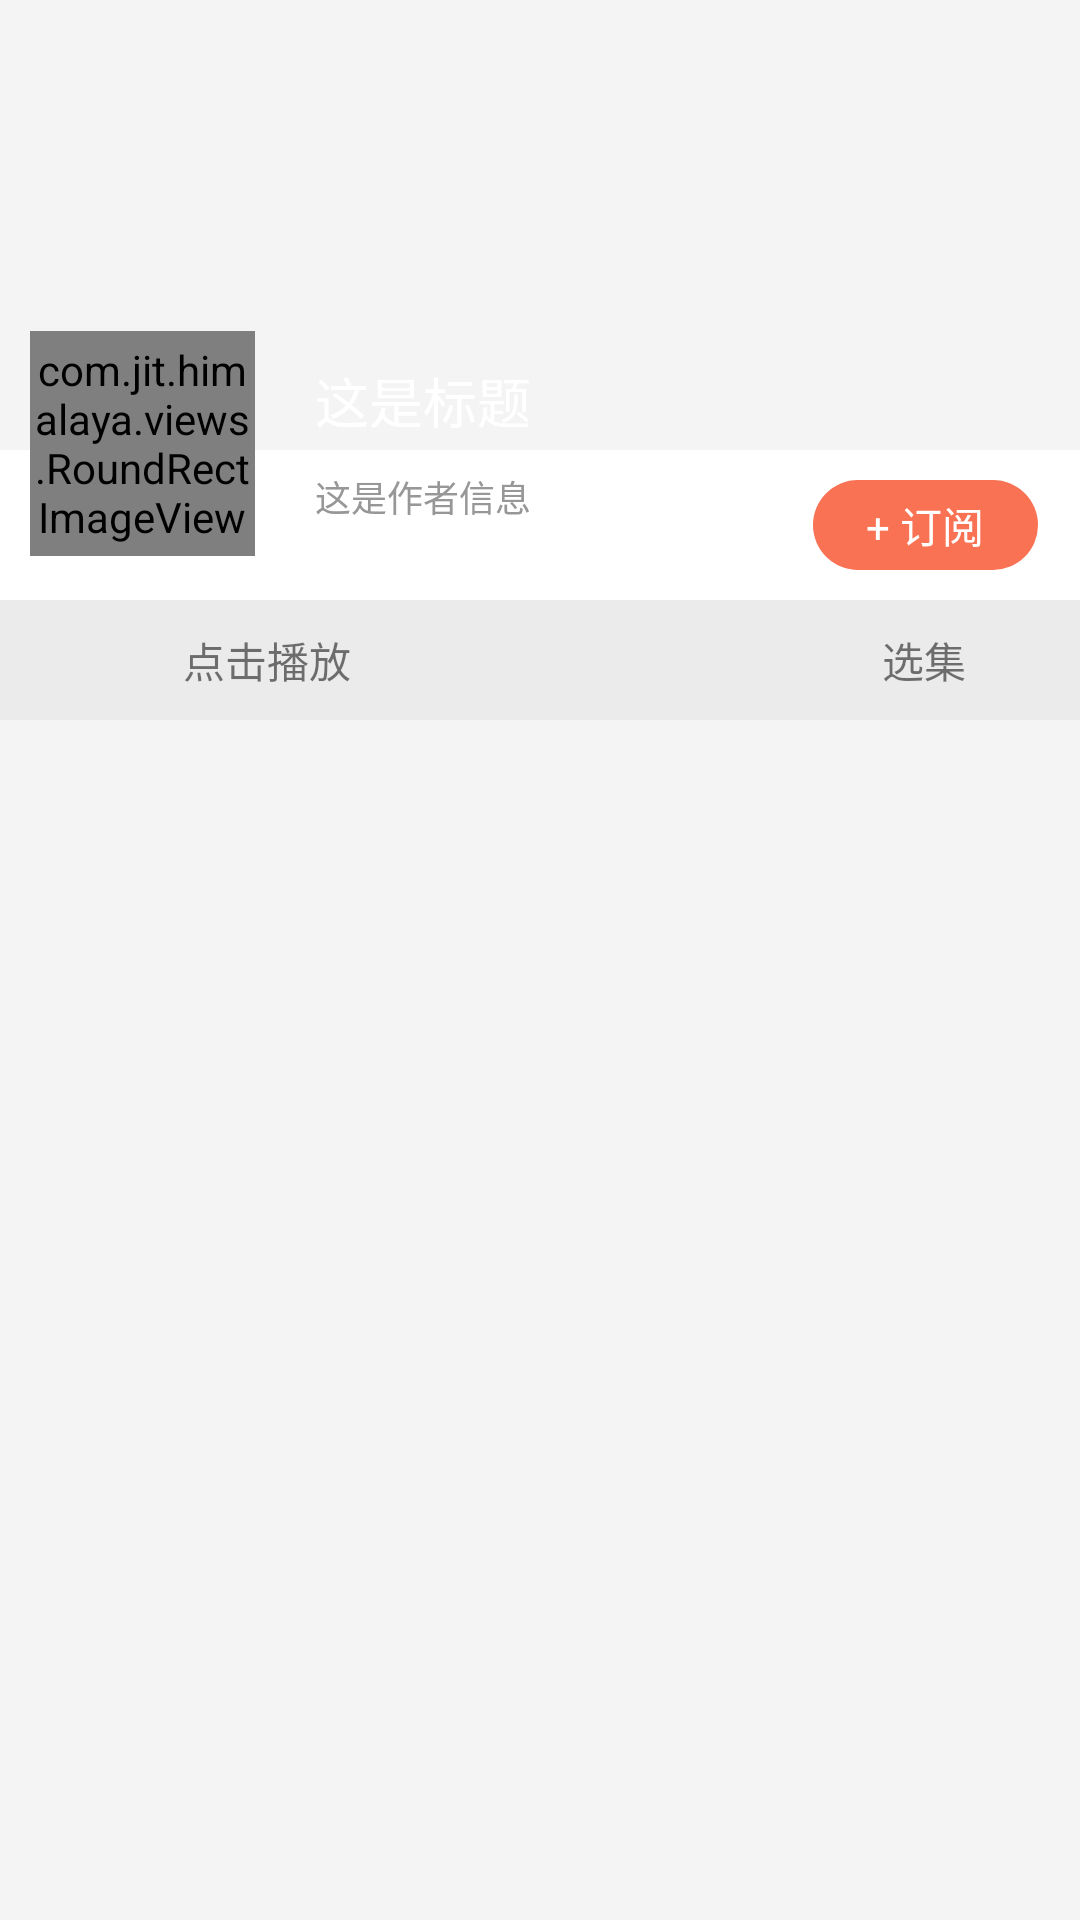

Reconstruct the res/layout file that produces this screen, plus the resources it refers to.
<!-- AndroidManifest.xml: application theme AppTheme -->
<!-- res/layout/activity_detail.xml -->
<?xml version="1.0" encoding="utf-8"?>
<RelativeLayout xmlns:android="http://schemas.android.com/apk/res/android"
    android:layout_width="match_parent"
    android:layout_height="match_parent"
    android:background="#fff4f4f4">

    <ImageView
        android:layout_width="match_parent"
        android:layout_height="150dp"
        android:id="@+id/iv_large_cover"
        android:scaleType="fitXY"
        />

    <RelativeLayout
        android:id="@+id/subscription_container"
        android:layout_below="@+id/iv_large_cover"
        android:layout_width="match_parent"
        android:background="@color/white"
        android:layout_height="50dp"
        >
        <TextView
            android:layout_alignParentRight="true"
            android:layout_width="wrap_content"
            android:layout_height="wrap_content"
            android:layout_centerVertical="true"
            android:layout_marginRight="14dp"
            android:background="@drawable/shape_subscription_bg"
            android:text="+ 订阅"
            android:gravity="center"
            android:textColor="@color/white"/>

    </RelativeLayout>

    <RelativeLayout
        android:id="@+id/play_control_container"
        android:layout_below="@id/subscription_container"
        android:layout_width="match_parent"
        android:layout_height="40dp"
        android:background="#EBEBEB"
        >
        <ImageView
            android:paddingBottom="10dp"
            android:paddingTop="10dp"
            android:paddingLeft="10dp"
            android:paddingRight="5dp"
            android:id="@+id/detail_play_control"
            android:layout_width="39dp"
            android:layout_height="39dp"
            android:layout_marginLeft="10dp"
            android:layout_centerVertical="true"
            android:src="@drawable/selector_play_control_play"
            />

        <TextView
            android:layout_marginRight="140dp"
            android:ellipsize="marquee"
            android:marqueeRepeatLimit="marquee_forever"
            android:id="@+id/detail_play_control_tv"
            android:layout_centerVertical="true"
            android:layout_toRightOf="@id/detail_play_control"
            android:layout_width="wrap_content"
            android:layout_height="wrap_content"
            android:textSize="14sp"
            android:layout_marginLeft="12dp"
            android:text="@string/click_play_tips_text"
            android:singleLine="true" />


        <TextView
            android:layout_width="wrap_content"
            android:layout_height="wrap_content"
            android:layout_toLeftOf="@id/detail_arrow"
            android:text="选集"
            android:layout_marginRight="4dp"
            android:layout_centerVertical="true"
            />
        <ImageView
            android:id="@+id/detail_arrow"
            android:layout_width="16dp"
            android:layout_height="8dp"
            android:layout_centerVertical="true"
            android:layout_alignParentRight="true"
            android:layout_marginRight="18dp"
            android:src="@mipmap/arrow_icon"
            />

    </RelativeLayout>

    <com.jit.himalaya.views.RoundRectImageView
        android:layout_height="75dp"
        android:id="@+id/viv_small_cover"
        android:layout_below="@id/iv_large_cover"
        android:scaleType="fitXY"
        android:layout_marginLeft="10dp"
        android:layout_marginTop="-40dp"
        android:layout_width="75dp"
        />

    <LinearLayout
        android:layout_width="wrap_content"
        android:layout_height="wrap_content"
        android:layout_below="@id/iv_large_cover"
        android:layout_marginTop="-30dp"
        android:layout_marginLeft="20dp"
        android:layout_toRightOf="@id/viv_small_cover"
        android:orientation="vertical">

        <TextView
            android:layout_width="wrap_content"
            android:layout_height="wrap_content"
            android:textSize="18sp"
            android:id="@+id/tv_album_title"
            android:textColor="@color/white"
            android:text="这是标题"
            />
        <TextView
            android:id="@+id/tv_album_author"
            android:layout_width="wrap_content"
            android:layout_height="wrap_content"
            android:layout_marginTop="10dp"
            android:textSize="12sp"
            android:textColor="@color/sub_text_title"
            android:text="这是作者信息"
            />

    </LinearLayout>

    <FrameLayout
        android:id="@+id/detail_list_container"
        android:layout_width="match_parent"
        android:layout_height="match_parent"
        android:layout_below="@id/play_control_container"
        />


</RelativeLayout>
<!-- resources referenced by this layout -->
<resources>
  <color name="sub_text_title">#979797</color>
  <color name="white">#ffffff</color>
  <!-- drawable shape_subscription_bg (drawable) -->
  <?xml version="1.0" encoding="utf-8"?>
  <shape xmlns:android="http://schemas.android.com/apk/res/android"
      android:shape="rectangle">
  
      <size android:width="75dp"
          android:height="30dp"/>
  
      <solid android:color="#F97254"/>
  
      <corners android:radius="15dp"/>
  
  </shape>
  <string name="click_play_tips_text">点击播放</string>
  <style name="AppTheme" parent="Theme.AppCompat.Light.NoActionBar">
          <item name="colorPrimary">@color/main_color</item>
          <item name="colorPrimaryDark">@color/main_color</item>
          <item name="colorAccent">@color/main_color</item>
      </style>
  <color name="main_color">#EE4100</color>
</resources>
